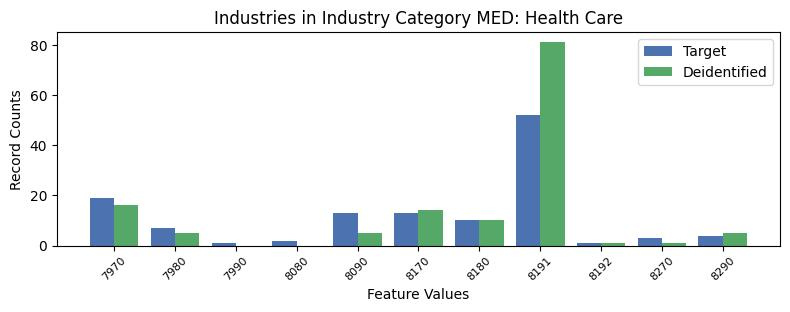

The table this chart was drawn from, first rows:
, INDP, count_target, count_deidentified
1, 7970, 19, 16.0
7, 7980, 7, 5.0
9, 7990, 1, 0.0
10, 8080, 2, 0.0
2, 8090, 13, 5.0
3, 8170, 13, 14.0
4, 8180, 10, 10.0
0, 8191, 52, 81.0
8, 8192, 1, 1.0
6, 8270, 3, 1.0
5, 8290, 4, 5.0
